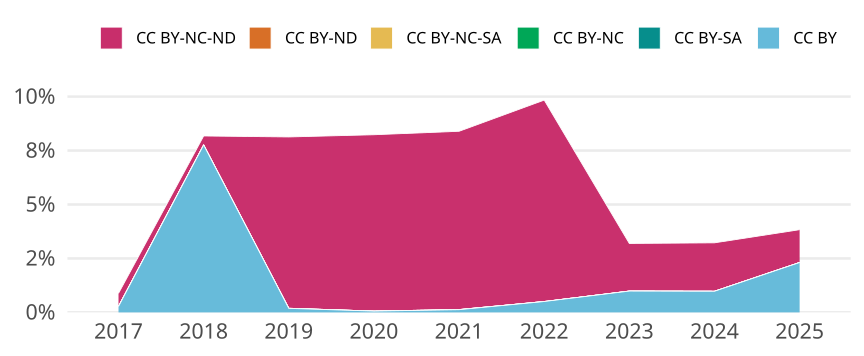

Data behind this chart, as committed beside it:
cr_year, cc, cc_total, jn_all, prop
2017, CC BY, 42, 15305, 0.002744
2017, CC BY-SA, 0, NA, 0
2017, CC BY-NC, 0, NA, 0
2017, CC BY-NC-SA, 1, 15305, 6.533812479581836e-5
2017, CC BY-ND, 0, NA, 0
2017, CC BY-NC-ND, 92, 15305, 0.006011
2018, CC BY, 1393, 17956, 0.07758
2018, CC BY-SA, 0, NA, 0
2018, CC BY-NC, 0, NA, 0
2018, CC BY-NC-SA, 0, NA, 0
2018, CC BY-ND, 0, NA, 0
2018, CC BY-NC-ND, 75, 17956, 0.004177
2019, CC BY, 34, 18364, 0.001851
2019, CC BY-SA, 0, NA, 0
2019, CC BY-NC, 1, 18364, 5.445436724025267e-5
2019, CC BY-NC-SA, 0, NA, 0
2019, CC BY-ND, 0, NA, 0
2019, CC BY-NC-ND, 1458, 18364, 0.07939
2020, CC BY, 11, 18609, 5.911118276102961e-4
2020, CC BY-SA, 0, NA, 0
2020, CC BY-NC, 0, NA, 0
2020, CC BY-NC-SA, 0, NA, 0
2020, CC BY-ND, 0, NA, 0
2020, CC BY-NC-ND, 1521, 18609, 0.08173
2021, CC BY, 20, 16084, 0.001243
2021, CC BY-SA, 0, NA, 0
2021, CC BY-NC, 1, 16084, 6.217358865953743e-5
2021, CC BY-NC-SA, 0, NA, 0
2021, CC BY-ND, 0, NA, 0
2021, CC BY-NC-ND, 1329, 16084, 0.08263
2022, CC BY, 86, 17075, 0.005037
2022, CC BY-SA, 0, NA, 0
2022, CC BY-NC, 0, NA, 0
2022, CC BY-NC-SA, 0, NA, 0
2022, CC BY-ND, 0, NA, 0
2022, CC BY-NC-ND, 1594, 17075, 0.09335
2023, CC BY, 162, 16406, 0.009874
2023, CC BY-SA, 0, NA, 0
2023, CC BY-NC, 0, NA, 0
2023, CC BY-NC-SA, 0, NA, 0
2023, CC BY-ND, 0, NA, 0
2023, CC BY-NC-ND, 362, 16406, 0.02207
2024, CC BY, 159, 16254, 0.009782
2024, CC BY-SA, 0, NA, 0
2024, CC BY-NC, 0, NA, 0
2024, CC BY-NC-SA, 0, NA, 0
2024, CC BY-ND, 0, NA, 0
2024, CC BY-NC-ND, 365, 16254, 0.02246
2025, CC BY, 193, 8348, 0.02312
2025, CC BY-SA, 0, NA, 0
2025, CC BY-NC, 0, NA, 0
2025, CC BY-NC-SA, 0, NA, 0
2025, CC BY-ND, 0, NA, 0
2025, CC BY-NC-ND, 127, 8348, 0.01521
